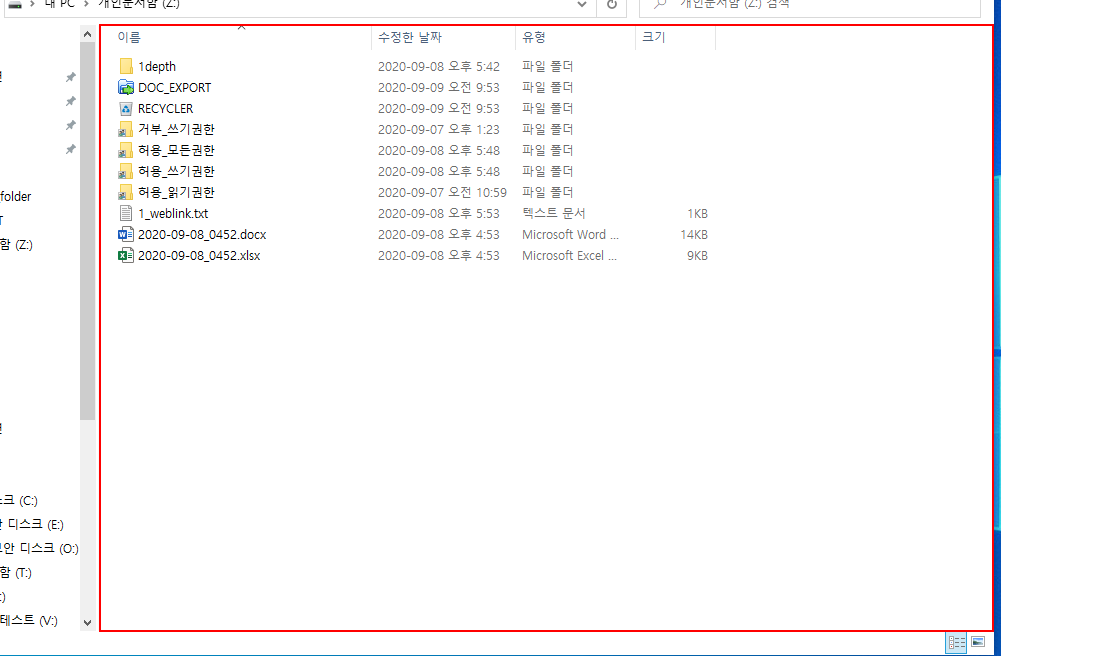
Workflow: renew

Step 1: click on the element '항목 보기' in window 'ShellView' (explorer.exe)

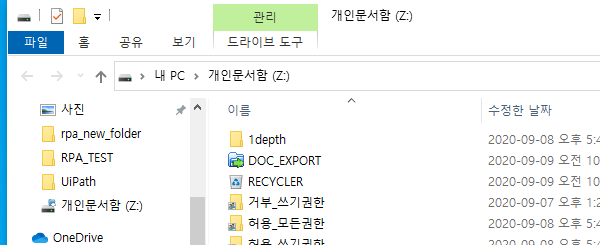
Step 2: Close Window 'explorer.exe' on the element (explorer.exe)

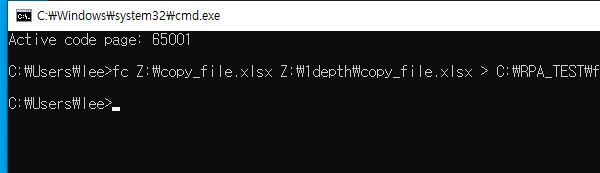
Step 3: Close Window 'cmd.exe' on the element (cmd.exe)